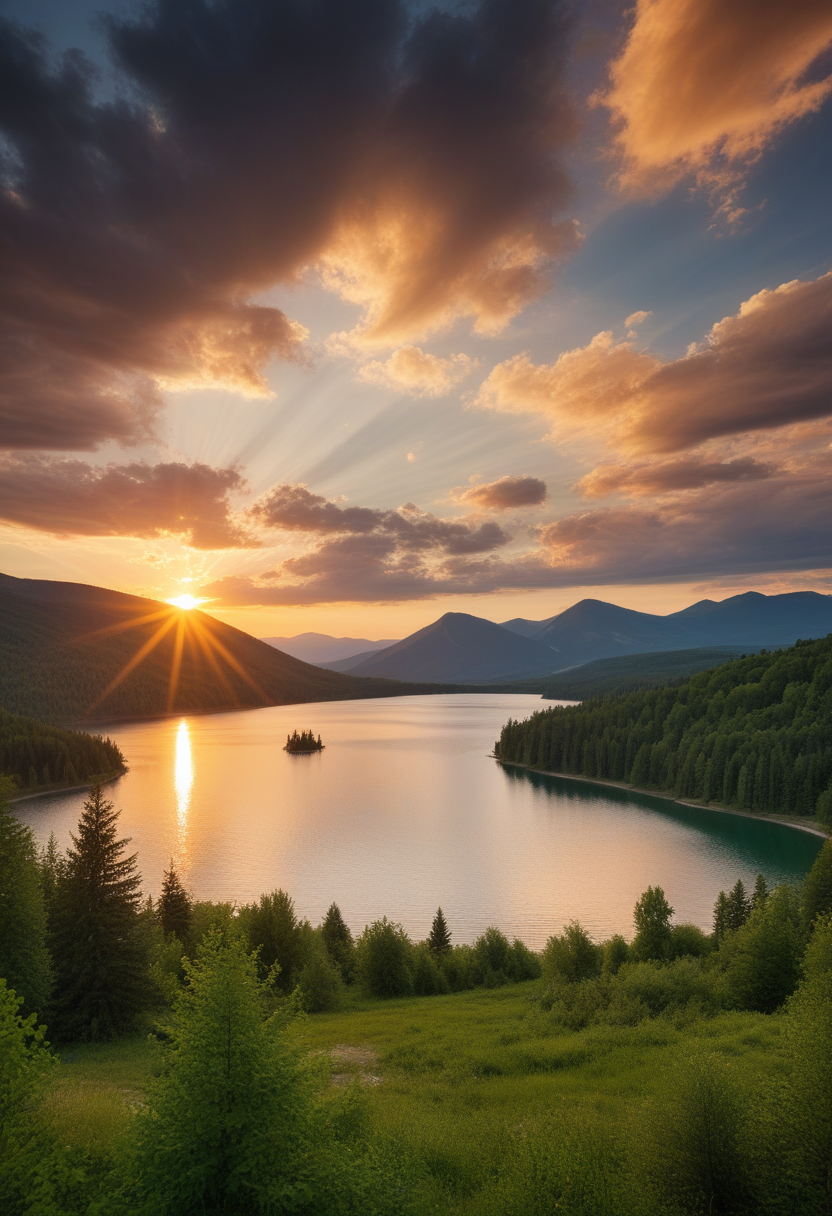
Generation parameters embedded in this image by AUTOMATIC1111 Stable Diffusion web UI or a fork of it (Forge, ...) (PNG 'parameters' text chunk):
photo of summer landscape, lake, forest, mountains, sunset, clouds, wind
Steps: 22, Sampler: Euler a, CFG scale: 3.5, Seed: 1620959976, Size: 832x1216, Model hash: ccbf759201, Model: AIPG add X, VAE hash: 235745af8d, VAE: madebyollinsdxl-vae-fp16-fix.safetensors, ENSD: 2828, Discard penultimate sigma: True, SGM noise multiplier: True, Version: f0.0.17v1.8.0rc-latest-276-g29be1da7